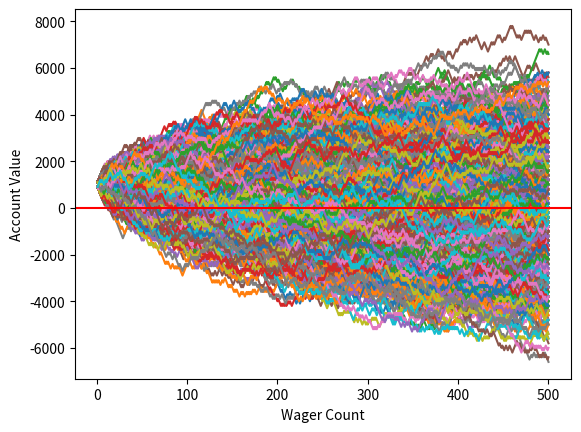

Generate this figure with matplotlib:
import random 
import matplotlib.pyplot as plt

def rolldice():

    dice = random.randint(1,100)

    if dice<=50:
        # print('The roll was less than 51. YOU LOSE')
        return False
    elif dice==100:
        # print('The roll was 100. YOU LOSE!')
        return False
    elif dice>=51 & dice<100:
        # print('The roll was between 51 and 100, YOU WIN')
        return True
    
    
def play(funds, initial_wager, wager_count):

    global broke_count
    value = funds
    wager = initial_wager

    currentwager = 1

    wX = []
    vY = []

    
    while currentwager<= wager_count:
        if rolldice():
            value = value + wager
            wX.append(currentwager)
            vY.append(value)
        else:
            value = value - wager
            if value<0:
                broke_count = broke_count + 1
            wX.append(currentwager)
            vY.append(value)

        currentwager = currentwager + 1


    # if value<0:
    #     value = 'Broke!'
    # print('Funds:', value)
    plt.plot(wX,vY)

x = 0
broke_count = 0


#Multiple Bets
while x<1000:
    play(1000,100,500)
    x=x+1

print ('death rate:',(broke_count/float(x)) * 100)
print ('survival rate:',100 - ((broke_count/float(x)) * 100))
plt.ylabel('Account Value')
plt.xlabel('Wager Count')
plt.axhline(0, color = 'r')
plt.show()
